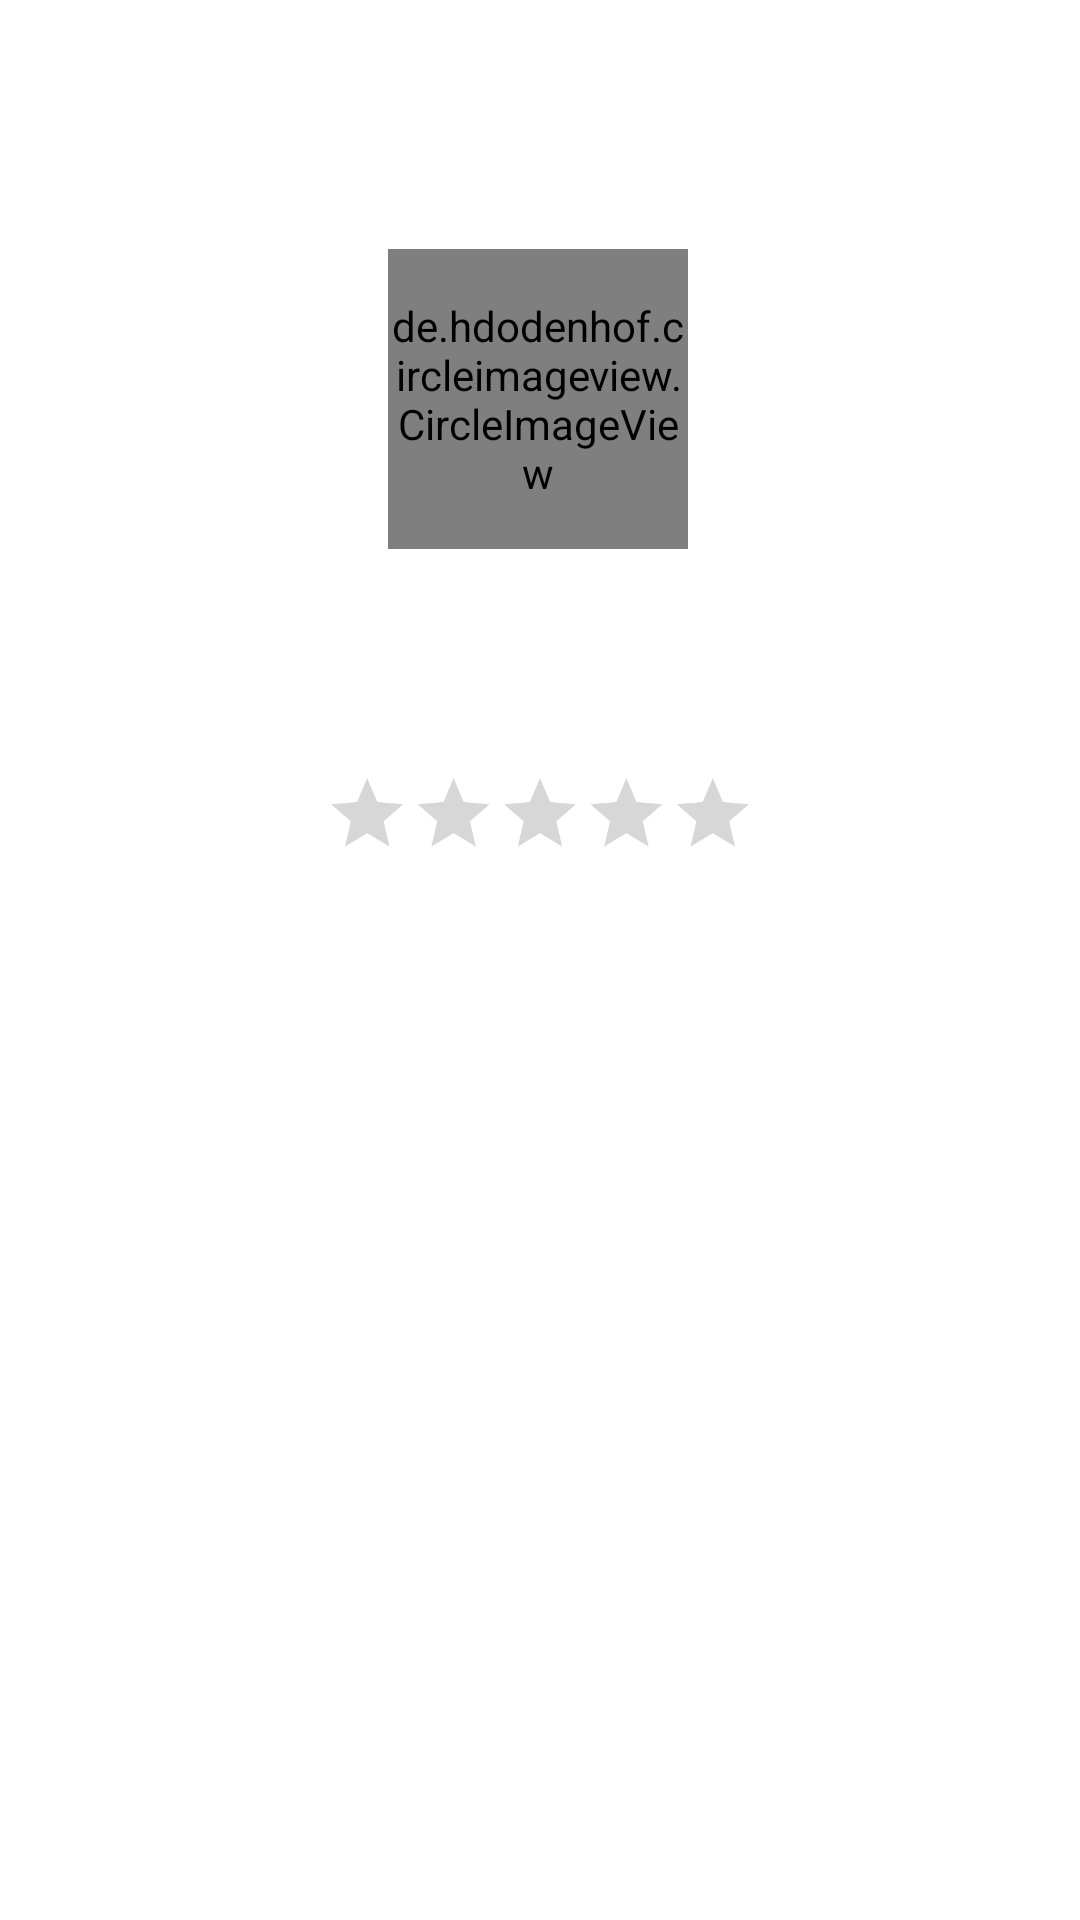

Reconstruct the res/layout file that produces this screen, plus the resources it refers to.
<!-- AndroidManifest.xml: application theme Theme.Starts -->
<!-- res/layout/edit_start_item.xml -->
<?xml version="1.0" encoding="utf-8"?>
<androidx.constraintlayout.widget.ConstraintLayout xmlns:android="http://schemas.android.com/apk/res/android"
    android:layout_width="match_parent"
    android:layout_height="match_parent"
    xmlns:app="http://schemas.android.com/apk/res-auto"
    xmlns:tools="http://schemas.android.com/tools">

    <de.hdodenhof.circleimageview.CircleImageView
        android:id="@+id/img"
        android:layout_width="100dp"
        android:layout_height="100dp"
        android:layout_marginTop="32dp"
        android:src="@drawable/star"
        app:layout_constraintEnd_toEndOf="parent"
        app:layout_constraintHorizontal_bias="0.498"
        app:layout_constraintStart_toStartOf="parent"
        app:layout_constraintTop_toBottomOf="@+id/ids" />

    <RatingBar
        android:id="@+id/stars"
        android:layout_width="wrap_content"
        android:layout_height="50dp"
        android:numStars="5"
        android:scaleX="0.6"
        android:scaleY="0.6"
        android:stepSize="0.1"
        app:layout_constraintEnd_toEndOf="parent"
        app:layout_constraintStart_toStartOf="parent"
        app:layout_constraintTop_toBottomOf="@+id/name"
        tools:ignore="SpeakableTextPresentCheck" />

    <TextView
        android:id="@+id/name"
        android:layout_width="179dp"
        android:layout_height="48dp"
        android:layout_marginTop="16dp"
        android:gravity="center"
        android:paddingTop="15dp"
        app:layout_constraintEnd_toEndOf="parent"
        app:layout_constraintStart_toStartOf="parent"
        app:layout_constraintTop_toBottomOf="@+id/img" />

    <TextView
        android:id="@+id/ids"
        android:layout_width="wrap_content"
        android:layout_height="wrap_content"
        android:layout_marginTop="32dp"
        app:layout_constraintEnd_toEndOf="parent"
        app:layout_constraintStart_toStartOf="parent"
        app:layout_constraintTop_toTopOf="parent"
        tools:ignore="MissingConstraints" />

</androidx.constraintlayout.widget.ConstraintLayout>
<!-- resources referenced by this layout -->
<resources>
  <style name="Theme.Starts" parent="Theme.MaterialComponents.DayNight.DarkActionBar">
          
          <item name="colorPrimary">@color/purple_500</item>
          <item name="colorPrimaryVariant">@color/purple_700</item>
          <item name="colorOnPrimary">@color/white</item>
          
          <item name="colorSecondary">@color/teal_200</item>
          <item name="colorSecondaryVariant">@color/teal_700</item>
          <item name="colorOnSecondary">@color/black</item>
          
          <item name="android:statusBarColor" tools:targetApi="l">?attr/colorPrimaryVariant</item>
          
      </style>
  <!-- not gathered from this repository: default colours our renderer supplied (Android Studio template values) -->
  <color name="purple_500">#FF6200EE</color>
  <color name="purple_700">#FF3700B3</color>
  <color name="teal_200">#FF03DAC5</color>
  <color name="teal_700">#FF018786</color>
  <color name="black">#FF000000</color>
  <color name="white">#FFFFFFFF</color>
</resources>
